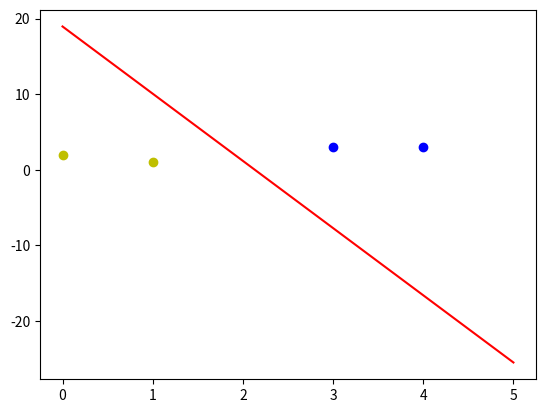

Recreate this plot in Python.
import numpy as np
import matplotlib.pyplot as plt

X_data=np.array([[1,3,3],
                 [1,4,3],
                 [1,1,1],
                 [1,0,2]])
Y_data=np.array([[1],
                 [1],
                 [-1],
                 [-1]])
W=(np.random.random([3,1])-0.5)*2       #random自动生成一个3行一列的，取值在0~1之间的矩阵
print(W)

lr=0.11
#神经网络的输出
O=0


def updata():
    global X_data,Y_data,W,lr
    O=np.dot(X_data,W)
    W_C= lr*(X_data.T.dot(Y_data-O))/int(X_data.shape[0])
    W=W+W_C

for i in range(100):
    updata()

x1=[3,4]
y1=[3,3]

x2=[1,0]
y2=[1,2]

k=-W[1]/W[2]
d=-W[0]/W[2]
print('k=',k)
print('d=',d)

xdata=np.array([ [0],[5] ])
print(xdata.shape)


plt.figure()
plt.plot(xdata,xdata*k+d,'r')
plt.scatter(x1,y1,c='b')
plt.scatter(x2,y2,c='y')
plt.show()